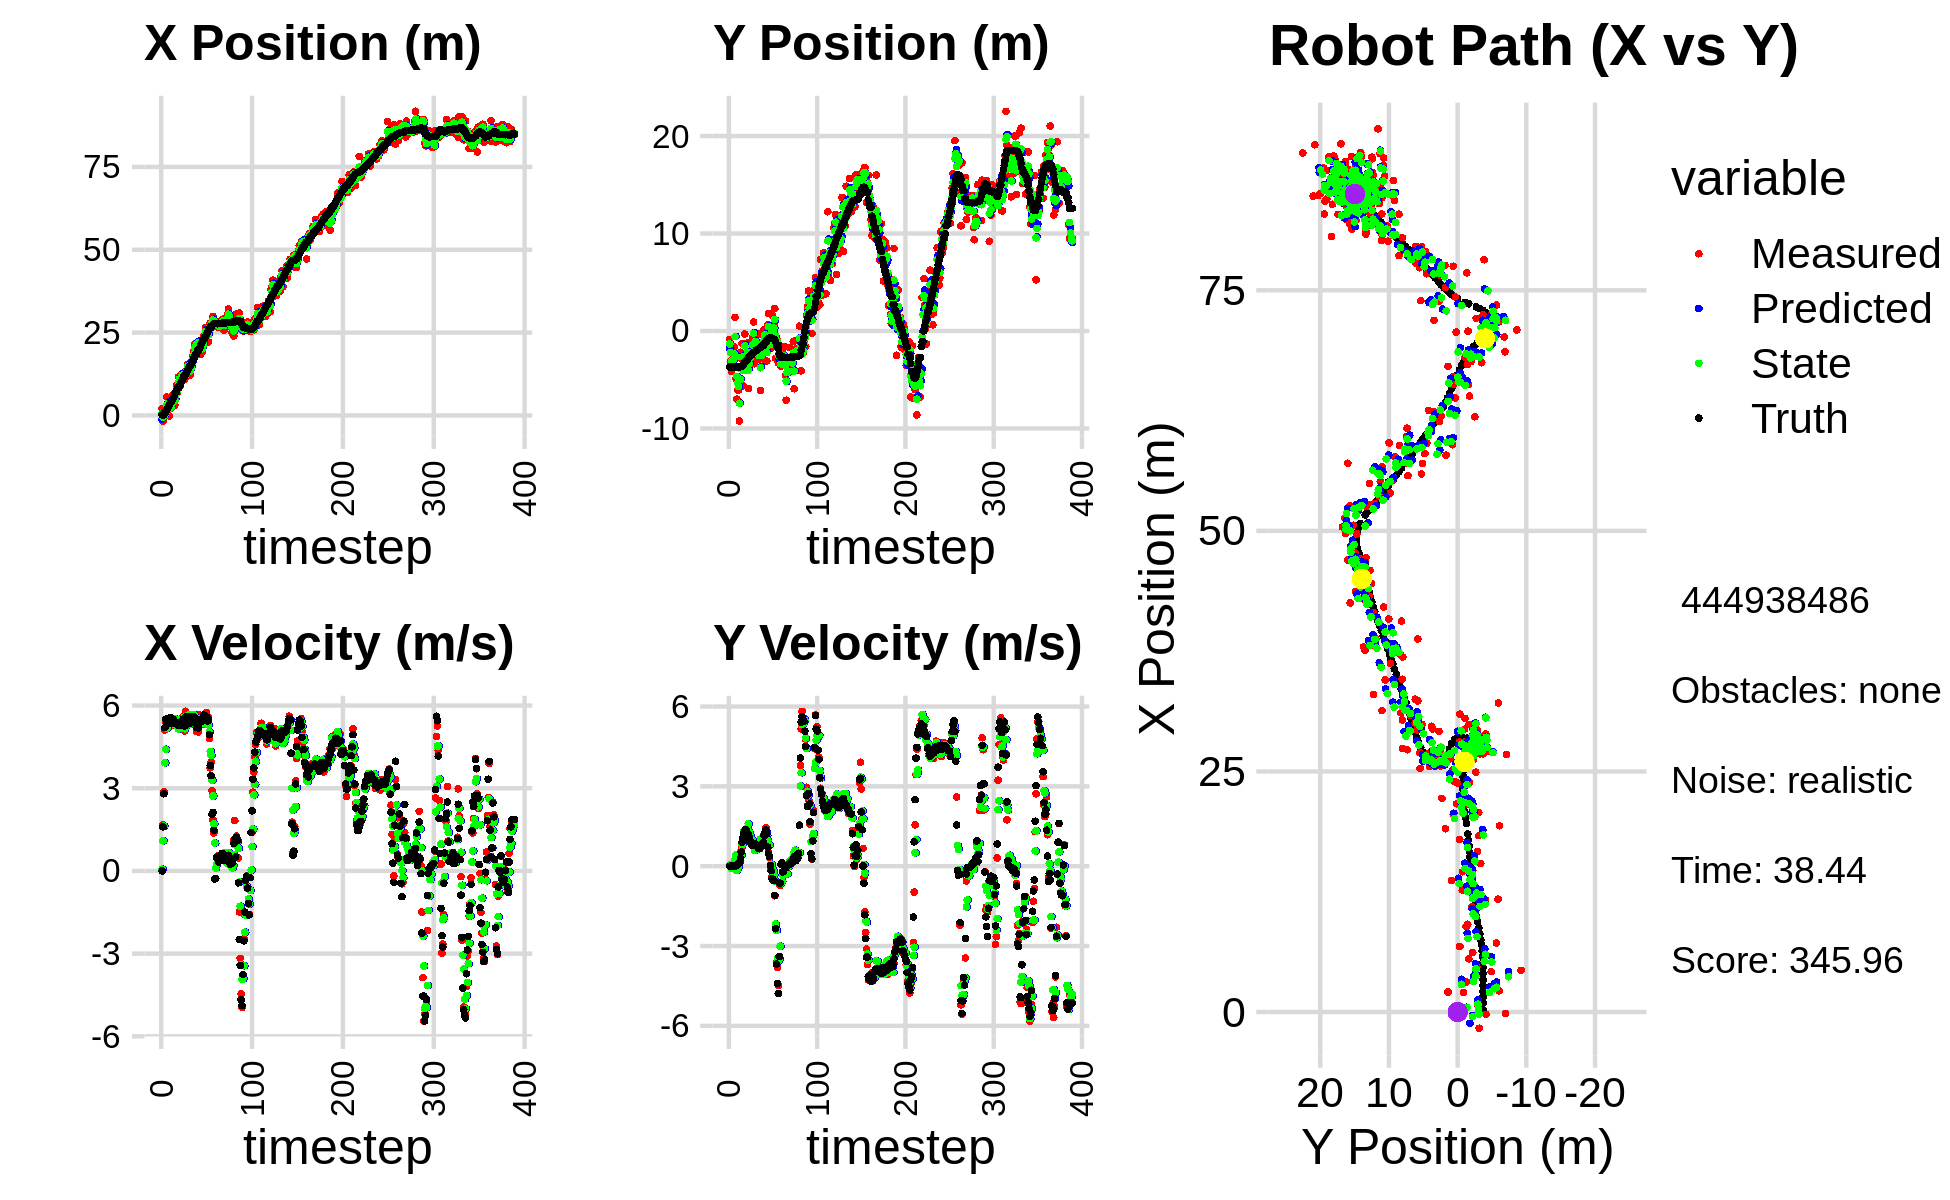

Data behind this chart, as committed beside it:
-2.711690902390780700e+00, -3.753145526630191409e+00, 0.000000000000000000e+00, -0.000000000000000000e+00, 0.000000000000000000e+00, 0.000000000000000000e+00, 0.000000000000000000e+00, 0.000000000000000000e+00, -1.167019504923629825e+00, -1.785698987185367459e+00, 0.000000000000000000e+00, 0.000000000000000000e+00, 1.884841917656051302e-01, -3.706507205059926591e+00, 0.000000000000000000e+00, 0.000000000000000000e+00, 0.000000000000000000e+00, 3.558240496204234660e-05
2.014085769892616451e+00, -8.533656595705405579e-01, 0.000000000000000000e+00, -0.000000000000000000e+00, -1.167019504923629825e+00, -1.785698987185367459e+00, 0.000000000000000000e+00, 0.000000000000000000e+00, 4.882324481453110820e-01, -1.342702689144832373e+00, 6.330420568669546666e-02, 4.088578257616193312e-02, 1.884841917656051302e-01, -3.706507205059926591e+00, 0.000000000000000000e+00, 0.000000000000000000e+00, 0.000000000000000000e+00, 6.640617357334122062e-05
-1.682767271964558997e+00, -3.135040099753188425e+00, 1.667000038820292573e+00, -2.344931905615864007e-04, 4.945628687139806412e-01, -1.338614110887216269e+00, 6.330420568669546666e-02, 4.088578257616193312e-02, -4.809885907833180707e-01, -2.191412763386961338e+00, 1.089052437520098504e+00, 5.345164495373189162e-02, 2.030677791333462823e-01, -3.706506844026888459e+00, 1.600000000000000089e+00, 0.000000000000000000e+00, 1.600000023841857910e+00, 1.406677765771746635e-04
-2.371156810120428615e-01, -4.139158116708482993e+00, 2.866973155606818757e+00, 1.243043095362177455e-02, -3.720833470313081870e-01, -2.186067598891588304e+00, 1.089052437520098504e+00, 5.345164495373189162e-02, -2.053674600795954985e-01, -3.115489031123969355e+00, 1.627395516540025788e+00, -8.611450393381814283e-02, 2.030677791333462823e-01, -3.706506844026888459e+00, 2.799999999999999822e+00, 6.000000000000000125e-03, 2.799999952316284180e+00, -4.335706122219562531e-03
7.812578382419440581e-01, -2.897004172600356586e+00, 5.110993262284103444e+00, 8.336473347026893826e-03, -4.262790842559291415e-02, -3.124100481517351202e+00, 1.627395516540025788e+00, -8.611450393381814283e-02, 2.743115554796863309e-01, -3.016159004579995084e+00, 3.920052474190076630e+00, -6.644283807861341151e-02, 9.572944641810449129e-01, -3.704039379906004292e+00, 5.200000000000000178e+00, 1.799999999999999864e-02, 5.199999809265136719e+00, -1.631085295230150223e-03
7.812578382419440581e-01, -2.897004172600356586e+00, 5.425992900485399062e+00, 8.850265080537154591e-03, 6.663168028986939939e-01, -3.022803288387856391e+00, 3.920052474190076630e+00, -6.644283807861341151e-02, 8.161379659254719421e-01, -2.960875853025970450e+00, 4.412579806357519452e+00, -2.223556379469124322e-03, 9.572944641810449129e-01, -3.704039379906004292e+00, 5.506000000000000227e+00, 3.000000000000000062e-03, 5.506000041961669922e+00, -1.631085295230150223e-03
5.530886172977443671e+00, -1.621156077477862834e+00, 5.297999835867035046e+00, -4.935516087479751559e-04, 1.257395946561223887e+00, -2.961098208663917486e+00, 4.412579806357519452e+00, -2.223556379469124322e-03, 3.174932235856030793e+00, -2.321662002293565230e+00, 5.174271798785461840e+00, -6.734357186731100564e-02, 1.582981109985367230e+00, -3.703369478575452955e+00, 5.357999999999999652e+00, -3.000000000000000062e-03, 5.357999801635742188e+00, 9.315810166299343109e-05
2.084667085527261765e+00, 1.400922796818394378e+00, 5.239997630797335937e+00, -4.736090868702903973e-03, 3.692359415734577155e+00, -2.328396359480296329e+00, 5.174271798785461840e+00, -6.734357186731100564e-02, 2.883990435283910969e+00, -5.731395467124231757e-01, 5.218176307625396859e+00, 2.444903909555969368e-01, 2.098178863273541417e+00, -3.703463056009580701e+00, 5.493999999999999773e+00, -7.000000000000000146e-03, 5.493999958038330078e+00, 9.038342977873980999e-04
4.193886518498124438e+00, -4.887879279410126898e+00, 5.478000158347731130e+00, -2.495529070522529676e-04, 3.405808066046450477e+00, -5.486905076168634432e-01, 5.218176307625396859e+00, 2.444903909555969368e-01, 3.758435153956710462e+00, -2.640563647437567774e+00, 5.423227757872018273e+00, 4.318529207741739206e-01, 2.726520538466064458e+00, -3.704059030973067212e+00, 5.535000000000000142e+00, 1.099999999999999936e-02, 5.534999847412109375e+00, 4.555547639029100537e-05
-1.585035324192079209e-01, -6.991545820039038794e+00, 5.377817796018912411e+00, 4.424267240979863625e-02, 4.300757929743912023e+00, -2.597378355360150159e+00, 5.423227757872018273e+00, 4.318529207741739206e-01, 2.049635412071597163e+00, -4.654621417691378937e+00, 5.490984262471980237e+00, -1.669340161322314664e-01, 3.360874176148920700e+00, -3.702214383780906282e+00, 5.456000000000000405e+00, 5.099999999999999672e-02, 5.455999851226806641e+00, -8.226696401834487915e-03
2.208361983376490034e+00, -6.062994458407128917e+00, 5.338628701160486933e+00, 6.298408062712412825e-02, 2.598733838318795009e+00, -4.671314819304601684e+00, 5.490984262471980237e+00, -1.669340161322314664e-01, 2.424547463526323998e+00, -5.338049015188359725e+00, 5.373349653428080686e+00, -5.284276837121207326e-02, 3.991802215259074860e+00, -3.696176506079071888e+00, 5.567999999999999616e+00, 6.199999999999999956e-02, 5.567999839782714844e+00, -1.179725397378206253e-02
2.208361983376490034e+00, -6.062994458407128917e+00, 5.271632974403613225e+00, 6.219367835494316044e-02, 2.961882428869132333e+00, -5.343333292025480574e+00, 5.373349653428080686e+00, -5.284276837121207326e-02, 2.575233152875468612e+00, -5.678020062359770748e+00, 5.354701108593832082e+00, -1.008735323422431385e-02, 3.991802215259074860e+00, -3.696176506079071888e+00, 5.352999999999999758e+00, 9.500000000000000111e-02, 5.354000091552734375e+00, -1.179725397378206253e-02
4.338825136557663775e+00, -9.236418242354906383e+00, 5.504880816472773830e+00, 1.110119746331776347e-01, 3.110703263734851731e+00, -5.679028797683193019e+00, 5.354701108593832082e+00, -1.008735323422431385e-02, 3.667780693971375960e+00, -7.408392285335518856e+00, 5.521964521896182809e+00, 1.855037700129433809e-01, 4.618858337726742924e+00, -3.687343115921626779e+00, 5.352000000000000313e+00, 1.459999999999999909e-01, 5.354000091552734375e+00, -2.016336657106876373e-02
6.186817288177963725e+00, -2.186937757439207264e+00, 5.402866951401565032e+00, 2.113726726402331835e-01, 4.219977146160994508e+00, -7.389841908334224385e+00, 5.521964521896182809e+00, 1.855037700129433809e-01, 5.201327459299174727e+00, -4.980456066462111586e+00, 5.429625707456660066e+00, 5.372160746533674036e-01, 5.131298065391630026e+00, -3.673162051354649904e+00, 5.506999999999999673e+00, 2.939999999999999836e-01, 5.514999866485595703e+00, -3.910237550735473633e-02
4.700642823965115014e+00, -2.781609312723991589e+00, 5.354855630029534019e+00, 3.894633884675069990e-01, 5.744290030044840734e+00, -4.926734458996774535e+00, 5.429625707456660066e+00, 5.372160746533674036e-01, 5.269316014499432654e+00, -3.883698035420994010e+00, 5.318116102340859186e+00, 4.086558489558415608e-01, 5.756601333912191976e+00, -3.640712515799877647e+00, 5.448000000000000398e+00, 5.360000000000000320e-01, 5.473999977111816406e+00, -7.260304689407348633e-02
3.135326385377186664e+00, -1.288769081922465087e+00, 5.458339543938161675e+00, 7.152312095228063882e-01, 5.801127624733518395e+00, -3.842832450525409893e+00, 5.318116102340859186e+00, 4.086558489558415608e-01, 4.469366985395683223e+00, -2.669455219194163398e+00, 5.441861687800541247e+00, 8.092581760169343941e-01, 6.383195876688926518e+00, -3.581424550284994179e+00, 5.408999999999999808e+00, 8.960000000000000187e-01, 5.482999801635742188e+00, -1.302922517061233521e-01
7.173359722242985015e+00, -5.628076241165426374e+00, 5.327333372717322213e+00, 1.050912589937789576e+00, 5.013553154175736992e+00, -2.588529401592469803e+00, 5.441861687800541247e+00, 8.092581760169343941e-01, 6.004877695798783499e+00, -4.068667247243707763e+00, 5.508305674230225435e+00, 9.953579890174190092e-01, 7.005228042960183643e+00, -3.482030318782810774e+00, 5.395999999999999908e+00, 1.066000000000000059e+00, 5.500000000000000000e+00, -1.947672963142395020e-01
9.122477650652994541e+00, -1.466712251746409068e+00, 5.250525391364773142e+00, 1.204887139454921208e+00, 6.555708263221806220e+00, -3.969131448341965740e+00, 5.508305674230225435e+00, 9.953579890174190092e-01, 7.829050994866217472e+00, -2.822669429264700547e+00, 5.341287259907992357e+00, 1.316654512534677135e+00, 7.519802093364986284e+00, -3.372957126692269547e+00, 5.333999999999999631e+00, 1.243000000000000105e+00, 5.477000236511230469e+00, -2.255738377571105957e-01
6.806584357904774230e+00, -3.157450418097031974e-01, 5.313565386722813422e+00, 1.311393313939424488e+00, 8.363179720857017330e+00, -2.691003978011232700e+00, 5.341287259907992357e+00, 1.316654512534677135e+00, 7.652695755363913221e+00, -1.517608282871170999e+00, 5.222352996510849721e+00, 1.204885093096900173e+00, 8.130933761823074590e+00, -3.227964566164651217e+00, 5.291999999999999815e+00, 1.322000000000000064e+00, 5.454999923706054688e+00, -2.419655919075012207e-01
1.164918112740746992e+01, -4.056098447141930130e+00, 5.300571708574539187e+00, 1.386860326598921445e+00, 8.174931055014997838e+00, -1.397119773561481093e+00, 5.222352996510849721e+00, 1.204885093096900173e+00, 9.933081426598187491e+00, -2.623912977338842545e+00, 5.142526049091239670e+00, 1.179889444779334662e+00, 8.739202499143530645e+00, -3.073335872107513467e+00, 5.312000000000000277e+00, 1.375999999999999890e+00, 5.487999916076660156e+00, -2.559069097042083740e-01
1.164918112740746992e+01, -4.056098447141930130e+00, 5.263809108150692140e+00, 1.377241629817975044e+00, 1.044733403150731199e+01, -2.505924032860908923e+00, 5.142526049091239670e+00, 1.179889444779334662e+00, 1.099193013230893712e+01, -3.257845192499953857e+00, 5.298157248980933431e+00, 1.287619910852328742e+00, 8.739202499143530645e+00, -3.073335872107513467e+00, 5.269999999999999574e+00, 1.350999999999999979e+00, 5.440000057220458984e+00, -2.559069097042083740e-01
8.886699288901841243e+00, -1.240663335747331564e+00, 5.414192943427506677e+00, 1.350153294962970874e+00, 1.152174585720702993e+01, -3.129083201414720961e+00, 5.298157248980933431e+00, 1.287619910852328742e+00, 1.020114093370840891e+01, -2.266252875133924150e+00, 5.423405317246342783e+00, 1.455577547765088964e+00, 9.345684051752364496e+00, -2.916432068191100235e+00, 5.293999999999999595e+00, 1.233000000000000096e+00, 5.435999870300292969e+00, -2.443884164094924927e-01
1.172976768044211937e+01, -5.890805707471486130e+00, 5.434106925859006232e+00, 1.227405403042723497e+00, 1.074348146543304239e+01, -2.120695120357415142e+00, 5.423405317246342783e+00, 1.455577547765088964e+00, 1.119321982246437486e+01, -4.016219000592164967e+00, 5.496381415424764327e+00, 1.591267556803217964e+00, 9.952793121073243654e+00, -2.771306261886089306e+00, 5.333000000000000185e+00, 1.183999999999999941e+00, 5.462999820709228516e+00, -2.221430093050003052e-01
1.264617967572095303e+01, -2.878194287928651729e+00, 5.561947002498983217e+00, 1.101656210696386973e+00, 1.174285796400685200e+01, -3.857092244911842993e+00, 5.496381415424764327e+00, 1.591267556803217964e+00, 1.220460127170954578e+01, -3.387926221680242378e+00, 5.489723632304553291e+00, 1.269211819249695061e+00, 1.056570816041428174e+01, -2.639462873978524637e+00, 5.347999999999999865e+00, 1.114999999999999991e+00, 5.462999820709228516e+00, -1.955393403768539429e-01
1.188929259764505986e+01, -2.185930030119330958e+00, 5.593132404607212393e+00, 9.057729577087305639e-01, 1.275357363494000040e+01, -3.261005039755272783e+00, 5.489723632304553291e+00, 1.269211819249695061e+00, 1.235546019054678091e+01, -2.760738066091805276e+00, 5.495934046641590243e+00, 1.154277614550092590e+00, 1.118635940538294449e+01, -2.526701615533599288e+00, 5.503999999999999559e+00, 9.429999999999999494e-01, 5.584000110626220703e+00, -1.605499386787414551e-01
1.093129044751913526e+01, -2.049749777490196045e+00, 5.517829860682038401e+00, 8.505555085479936661e-01, 1.290505359521094064e+01, -2.645310304636796062e+00, 5.495934046641590243e+00, 1.154277614550092590e+00, 1.190882726833239325e+01, -2.358564074540223654e+00, 5.569912243114602646e+00, 9.536083407180729887e-01, 1.181945228574547180e+01, -2.426893637582154817e+00, 5.493999999999999773e+00, 8.559999999999999831e-01, 5.559999942779541016e+00, -1.529429554939270020e-01
1.093129044751913526e+01, -2.049749777490196045e+00, 5.079012428312454475e+00, 7.829132300122975119e-01, 1.246581849264385333e+01, -2.263203240468416144e+00, 5.569912243114602646e+00, 9.536083407180729887e-01, 1.178607459706103278e+01, -2.174304150399087643e+00, 5.156671720555270788e+00, 9.134058356786106669e-01, 1.181945228574547180e+01, -2.426893637582154817e+00, 5.256000000000000227e+00, 7.900000000000000355e-01, 5.315000057220458984e+00, -1.529429554939270020e-01
1.267449781320534363e+01, -6.770471785310544499e-01, 5.791097083826681313e+00, 8.626817426169554048e-01, 1.230174176911656048e+01, -2.082963566831226743e+00, 5.156671720555270788e+00, 9.134058356786106669e-01, 1.254425358081361885e+01, -1.439266592356762242e+00, 5.365868088899852673e+00, 9.625636980859562097e-01, 1.243664932211992813e+01, -2.333145544819541062e+00, 5.589000000000000412e+00, 8.159999999999999476e-01, 5.647999763488769531e+00, -1.478794217109680176e-01
1.368244117479142474e+01, 9.183531540117422232e-01, 5.720499452089823578e+00, 8.272172894860165826e-01, 1.308084038970360474e+01, -1.343010222548166599e+00, 5.365868088899852673e+00, 9.625636980859562097e-01, 1.334027921182908116e+01, -2.257474561587884399e-01, 5.630238944514237787e+00, 8.320328562732256517e-01, 1.307266998289706095e+01, -2.239685461957175328e+00, 5.519999999999999574e+00, 7.960000000000000409e-01, 5.577000141143798828e+00, -1.436102986335754395e-01
1.543437111350918123e+01, -3.365397857063568754e+00, 5.383957255005201503e+00, 7.858022080846540636e-01, 1.390330310628050547e+01, -1.425441705314658691e-01, 5.630238944514237787e+00, 8.320328562732256517e-01, 1.465766543297620039e+01, -1.607446351937602325e+00, 5.491264400113796462e+00, 5.914185799846606306e-01, 1.370519065888791488e+01, -2.148249194431539610e+00, 5.355000000000000426e+00, 7.880000000000000338e-01, 5.413000106811523438e+00, -1.449292153120040894e-01
1.457248610235580166e+01, -7.024775007085748424e-01, 5.658079364287075919e+00, 8.528911445204659936e-01, 1.520679187298757995e+01, -1.548304493939136162e+00, 5.491264400113796462e+00, 5.914185799846606306e-01, 1.491124194420156179e+01, -1.094324692238816343e+00, 5.552382700392560544e+00, 5.972397840447317696e-01, 1.421737861631394217e+01, -2.072438404427177527e+00, 5.565999999999999837e+00, 8.339999999999999636e-01, 5.627999782562255859e+00, -1.496122479438781738e-01
1.212188339245010837e+01, -2.726997123607166618e+00, 5.577892334021094634e+00, 8.002154019806430041e-01, 1.546648021424081776e+01, -1.034600713834343155e+00, 5.552382700392560544e+00, 5.972397840447317696e-01, 1.377311263954374532e+01, -1.816755335646278890e+00, 5.678363992559907203e+00, 6.494350501216591409e-01, 1.485396766684577052e+01, -1.977916643745265102e+00, 5.395999999999999908e+00, 7.800000000000000266e-01, 5.452000141143798828e+00, -1.424897313117980957e-01
1.212188339245010837e+01, -2.726997123607166618e+00, 5.376949569013534713e+00, 7.713877578013390579e-01, 1.434094903879973515e+01, -1.751811830634113054e+00, 5.678363992559907203e+00, 6.494350501216591409e-01, 1.334505740644342708e+01, -2.227180525000204803e+00, 5.334359202812281708e+00, 7.169963088001150009e-01, 1.485396766684577052e+01, -1.977916643745265102e+00, 5.366999999999999993e+00, 7.710000000000000187e-01, 5.421999931335449219e+00, -1.424897313117980957e-01
1.466881692373210910e+01, -2.193738595001605063e+00, 5.614270240506897380e+00, 8.001316828028506301e-01, 1.387849332672465508e+01, -2.155480894120193280e+00, 5.334359202812281708e+00, 7.169963088001150009e-01, 1.430417399906836096e+01, -2.178198411372753718e+00, 5.403744504750644495e+00, 7.799773289606573012e-01, 1.547182083153039045e+01, -1.889149472762984061e+00, 5.610000000000000320e+00, 7.369999999999999885e-01, 5.657999992370605469e+00, -1.415641754865646362e-01
1.669490331388917070e+01, -2.899379895508907179e+00, 5.313594475495336589e+00, 6.805596235844881825e-01, 1.484454844954342612e+01, -2.100200678476687788e+00, 5.403744504750644495e+00, 7.799773289606573012e-01, 1.568907711078130163e+01, -2.514302827028971787e+00, 5.475834857392867683e+00, 8.006449457861173347e-01, 1.610242271418810489e+01, -1.802423523050731058e+00, 5.389000000000000234e+00, 6.600000000000000311e-01, 5.429999828338623047e+00, -1.273854225873947144e-01
1.793295788725907514e+01, -2.970619664339230193e-01, 5.371178806168911635e+00, 6.552532308088065971e-01, 1.623666059652058991e+01, -2.434238332450360254e+00, 5.475834857392867683e+00, 8.006449457861173347e-01, 1.708856816759247366e+01, -1.454137525126839581e+00, 5.379160041840870043e+00, 8.221278439699410967e-01, 1.662245559658477490e+01, -1.738149450596439438e+00, 5.387999999999999901e+00, 6.730000000000000426e-01, 5.429999828338623047e+00, -1.213944554328918457e-01
1.935253047911447766e+01, -6.102269218723684219e+00, 5.637022701329011731e+00, 7.370206334321665054e-01, 1.762648417177656057e+01, -1.371924740729845382e+00, 5.379160041840870043e+00, 8.221278439699410967e-01, 1.839858059363090348e+01, -3.764695274880402120e+00, 5.662467024616185896e+00, 1.032623780809822644e+00, 1.724941062894338728e+01, -1.659953162616979006e+00, 5.594999999999999751e+00, 7.339999999999999858e-01, 5.642000198364257812e+00, -1.300089657306671143e-01
2.160486555078286841e+01, -1.192715094440479184e+00, 5.375658973932472939e+00, 7.662824099095277841e-01, 1.896482729609252260e+01, -3.661432896799420078e+00, 5.662467024616185896e+00, 1.032623780809822644e+00, 2.028028506883682880e+01, -2.522816099766583164e+00, 5.468587269537356299e+00, 9.800219028568750712e-01, 1.787147521985313503e+01, -1.575129316110891242e+00, 5.378000000000000114e+00, 7.650000000000000133e-01, 5.432000160217285156e+00, -1.415928006172180176e-01
2.128421378141666764e+01, -2.129358456475741512e+00, 5.458366025406200528e+00, 8.424765398444752362e-01, 2.082714379579056541e+01, -2.424813909480895813e+00, 5.468587269537356299e+00, 9.800219028568750712e-01, 2.103497784516178370e+01, -2.293599160983205820e+00, 5.494139159022619623e+00, 9.420913703541506923e-01, 1.849658393817784940e+01, -1.483897732319205520e+00, 5.442000000000000171e+00, 8.409999999999999698e-01, 5.506000041961669922e+00, -1.531375050544738770e-01
2.128421378141666764e+01, -2.129358456475741512e+00, 5.057117637201343108e+00, 7.805454871925335825e-01, 2.158439176106404744e+01, -2.199390023947790596e+00, 5.494139159022619623e+00, 9.420913703541506923e-01, 2.139200244628512237e+01, -2.155980175118187958e+00, 5.353682925530357295e+00, 8.192608281455369124e-01, 1.849658393817784940e+01, -1.483897732319205520e+00, 5.200000000000000178e+00, 8.930000000000000160e-01, 5.276000022888183594e+00, -1.531375050544738770e-01
2.164688515629748267e+01, 1.423850789953399754e-01, 5.453234418224192304e+00, 1.215237502047689322e+00, 2.192737073883815668e+01, -2.074054092303634356e+00, 5.353682925530357295e+00, 8.192608281455369124e-01, 2.179559858533501426e+01, -9.034355207766255891e-01, 5.396898737036651461e+00, 7.818152055674838508e-01, 1.961345481886183961e+01, -1.277565286006117740e+00, 5.485999999999999766e+00, 1.155000000000000027e+00, 5.605999946594238281e+00, -2.192643433809280396e-01
2.164688515629748267e+01, 1.423850789953399754e-01, 5.042314111303510593e+00, 1.123665101335531213e+00, 2.233528845903867932e+01, -8.252540002198771596e-01, 5.396898737036651461e+00, 7.818152055674838508e-01, 2.195253477880224224e+01, -4.122023223186265795e-01, 5.299166616884772196e+00, 1.112990474405185504e+00, 1.961345481886183961e+01, -1.277565286006117740e+00, 5.184999999999999609e+00, 1.268999999999999906e+00, 5.337999820709228516e+00, -2.192643433809280396e-01
2.073509770655771689e+01, -3.065567658813822316e+00, 5.665991041055391086e+00, 1.435467892368366361e+00, 2.248245144049072053e+01, -3.009032748781080291e-01, 5.299166616884772196e+00, 1.112990474405185504e+00, 2.167342181359595799e+01, -1.653859116997928203e+00, 5.408255384219263995e+00, 1.300920080958652525e+00, 2.022498702998594666e+01, -1.132919833510761531e+00, 5.423000000000000043e+00, 1.358999999999999986e+00, 5.590000152587890625e+00, -2.481272965669631958e-01
1.833563208541156797e+01, -3.082296178964977429e+00, 5.361473761442749009e+00, 1.262007119927581744e+00, 2.221424735201788536e+01, -1.523767108902063017e+00, 5.408255384219263995e+00, 1.300920080958652525e+00, 2.023575261047749407e+01, -2.226648000756570323e+00, 5.532598838455624168e+00, 1.170790193532989409e+00, 2.084303092946112557e+01, -9.764125810364229219e-01, 5.403999999999999915e+00, 1.217000000000000082e+00, 5.539999961853027344e+00, -2.311761826276779175e-01
2.051564538441216001e+01, 6.356987492619601277e-01, 5.302301842059479853e+00, 7.705563250154374710e-01, 2.078901249432305676e+01, -2.109568981403271426e+00, 5.532598838455624168e+00, 1.170790193532989409e+00, 2.067614277228773290e+01, -7.767243949998932084e-01, 5.367747895985043982e+00, 9.703355711311529852e-01, 2.146614837673007514e+01, -8.507338024851035518e-01, 5.408999999999999808e+00, 7.169999999999999707e-01, 5.456999778747558594e+00, -1.443145871162414551e-01
1.904733705524391496e+01, 1.793806030649833572e+00, 5.396802777138505647e+00, 5.221140106066134434e-01, 2.121291756188623623e+01, -6.796908378867778655e-01, 5.367747895985043982e+00, 9.703355711311529852e-01, 2.011278851751983865e+01, 4.750279307488576297e-01, 5.456431883073957323e+00, 7.746867727273560877e-01, 2.198450756064982770e+01, -7.868586042481652276e-01, 5.448000000000000398e+00, 4.630000000000000226e-01, 5.467000007629394531e+00, -9.644491225481033325e-02
2.197286331658197156e+01, -1.465123817666672990e+00, 5.555071721477674807e+00, 3.322706819789709720e-01, 2.065843170582723332e+01, 5.524966080215932829e-01, 5.456431883073957323e+00, 7.746867727273560877e-01, 2.124871555816433855e+01, -5.293941735140595961e-01, 5.611388001296337080e+00, 7.953972429530303812e-01, 2.261027622190168884e+01, -7.350969767140378419e-01, 5.456999999999999851e+00, 3.739999999999999991e-01, 5.469999790191650391e+00, -5.974275246262550354e-02
2.387035596330131781e+01, -1.744003103103126451e+00, 5.529840511582804652e+00, -4.202662177742471500e-02, 2.180985435829397190e+01, -4.498544492187565580e-01, 5.611388001296337080e+00, 7.953972429530303812e-01, 2.285204742320825844e+01, -9.687481670613851126e-01, 5.508259236897388611e+00, 5.196176055585655096e-02, 2.324535083795999313e+01, -7.138514971746834359e-01, 5.655000000000000249e+00, 2.800000000000000058e-02, 5.655000209808349609e+00, 7.599823642522096634e-03
2.387035596330131781e+01, -1.744003103103126451e+00, 5.330845899837236779e+00, -4.051426870574766081e-02, 2.340287334689799792e+01, -9.635519910057994686e-01, 5.508259236897388611e+00, 5.196176055585655096e-02, 2.362304823464933889e+01, -1.371545549789121354e+00, 5.428955485848963924e+00, 7.355865539336925440e-02, 2.324535083795999313e+01, -7.138514971746834359e-01, 5.458000000000000185e+00, -1.670000000000000095e-01, 5.460999965667724609e+00, 7.599823642522096634e-03
2.652883148152734805e+01, 1.605466796748857616e+00, 5.450538133747259373e+00, -3.833177690907088597e-01, 2.416594378323423697e+01, -1.364189684249784484e+00, 5.428955485848963924e+00, 7.355865539336925440e-02, 2.537249115672589639e+01, 1.618226547784695768e-02, 5.350235459309972796e+00, -9.725624168658630886e-02, 2.387967872638700229e+01, -7.359495620556933959e-01, 5.503999999999999559e+00, -4.729999999999999760e-01, 5.525000095367431641e+00, 7.021099328994750977e-02
2.379481869949289674e+01, 5.349011655198864651e-02, 5.746817960070662146e+00, -5.277530455692542866e-01, 2.590751470265689349e+01, 6.456641309188326794e-03, 5.350235459309972796e+00, -9.725624168658630886e-02, 2.493244988701071563e+01, -3.104384449686241332e-02, 5.452205827609613920e+00, -1.733165105263050898e-01, 2.451081180569262230e+01, -7.896509631643038318e-01, 5.586999999999999744e+00, -4.909999999999999920e-01, 5.607999801635742188e+00, 9.157709777355194092e-02
2.514620556700199572e+01, 6.835643787044392017e-01, 5.573387228764589807e+00, -4.306466117089572943e-01, 2.547767046977167738e+01, -4.837549554949292785e-02, 5.452205827609613920e+00, -1.733165105263050898e-01, 2.532016856811673478e+01, 3.038181091837786618e-01, 5.506066120163499278e+00, -3.296704724786959084e-01, 2.504607677453323689e+01, -8.362908815616962865e-01, 5.439000000000000057e+00, -5.440000000000000391e-01, 5.466000080108642578e+00, 7.711515575647354126e-02
2.219983315462610207e+01, 2.301284028561173756e+00, 5.575698388155576168e+00, -1.109419593175953844e+00, 2.587077518013308364e+01, 2.708510619359090765e-01, 5.506066120163499278e+00, -3.296704724786959084e-01, 2.420779145835031088e+01, 1.187231679237176651e+00, 5.291055832937837877e+00, -5.608316364020951017e-01, 2.567550182302080941e+01, -9.013219341859882716e-01, 5.488000000000000433e+00, -1.094999999999999973e+00, 5.596000194549560547e+00, 1.964089274406433105e-01
2.684842228916302531e+01, -2.798646853862968520e+00, 4.806523721656589920e+00, -2.289607925817585432e+00, 2.473689704164409520e+01, 1.131148515596967163e+00, 5.291055832937837877e+00, -5.608316364020951017e-01, 2.576778996942236688e+01, -5.009309111879562959e-01, 5.046963503674108509e+00, -2.177234474596642766e+00, 2.628503990153518188e+01, -1.085569188581002154e+00, 4.939000000000000057e+00, -2.351999999999999869e+00, 5.471000194549560547e+00, 4.445526897907257080e-01
2.788234913385509728e+01, -9.831293975409779451e-01, 3.741303272247491485e+00, -3.599932348530794801e+00, 2.627248631978977755e+01, -7.186543586476206169e-01, 5.046963503674108509e+00, -2.177234474596642766e+00, 2.706574834045759914e+01, -1.059528189164323120e+00, 4.334003869977347101e+00, -2.407820359442573555e+00, 2.680333137541230215e+01, -1.423727081141913597e+00, 3.822999999999999954e+00, -3.677000000000000046e+00, 5.303999900817871094e+00, 7.661434412002563477e-01
2.788234913385509728e+01, -9.831293975409779451e-01, 3.953156842593025910e+00, -3.803780704448887828e+00, 2.749914872745533501e+01, -1.300310225108580520e+00, 4.334003869977347101e+00, -2.407820359442573555e+00, 2.765803655031082897e+01, -1.038800276690740931e+00, 4.188837844589369475e+00, -3.490015545944701092e+00, 2.680333137541230215e+01, -1.423727081141913597e+00, 3.456999999999999851e+00, -4.411999999999999922e+00, 5.605000019073486328e+00, 7.661434412002563477e-01
2.682706707713440863e+01, -3.269427583955447414e+00, 2.903599733004250005e+00, -4.482788244632817332e+00, 2.807692033476976690e+01, -1.387801831285210952e+00, 4.188837844589369475e+00, -3.490015545944701092e+00, 2.757777846428280100e+01, -2.487423498021213319e+00, 3.286710031111563346e+00, -3.569007590391110707e+00, 2.714470863362412345e+01, -1.820979998762672913e+00, 2.051000000000000156e+00, -4.783999999999999808e+00, 5.204999923706054688e+00, 9.960243105888366699e-01
2.989781069790237567e+01, -1.676268026900638253e+00, 1.843787678551310538e+00, -3.562101802459322286e+00, 2.790644946739395849e+01, -2.844324257060324435e+00, 3.286710031111563346e+00, -3.569007590391110707e+00, 2.878345380454871716e+01, -2.317105944695247999e+00, 2.717040554972021571e+00, -3.488803053562717249e+00, 2.743090438833466038e+01, -2.370068834848308548e+00, 2.128000000000000114e+00, -3.392999999999999794e+00, 4.005000114440917969e+00, 1.093158364295959473e+00
2.688517099583368974e+01, -2.918131338119386520e+00, 1.376182282373001442e+00, -7.261255455330228870e-01, 2.905515786004592016e+01, -2.665986250051519679e+00, 2.717040554972021571e+00, -3.488803053562717249e+00, 2.814424100113657801e+01, -2.385638654305663131e+00, 1.714527094236265814e+00, -3.005080200456563766e+00, 2.766800212827047645e+01, -2.660148785954090656e+00, 1.473000000000000087e+00, -6.380000000000000115e-01, 1.605000019073486328e+00, 4.855124652385711670e-01
2.863780671358198759e+01, -3.626945779993512975e+00, -2.910244589634778389e-01, 6.859855166805275961e-02, 2.831569371056020401e+01, -2.686146674351319596e+00, 1.714527094236265814e+00, -3.005080200456563766e+00, 2.828487211715417260e+01, -3.376897696259744119e+00, 1.012422179741279127e+00, -6.369977415823715461e-01, 2.776387691490642595e+01, -2.700258061844063917e+00, -2.899999999999999800e-01, 6.700000000000000400e-02, -2.969999909400939941e-01, 2.314885258674621582e-01
2.703429281715552435e+01, -1.997871503934259163e+00, -2.763944301814923454e-01, 1.191936172390796328e-01, 2.838611433512830118e+01, -3.440597470417981363e+00, 1.012422179741279127e+00, -6.369977415823715461e-01, 2.784275466567426349e+01, -2.596096575193202582e+00, 1.005739186457659251e-01, -5.775892805073732372e-01, 2.769649601010184270e+01, -2.679381177625828503e+00, -2.700000000000000178e-01, 1.250000000000000000e-01, -2.969999909400939941e-01, 4.071480035781860352e-01
... 329 more rows
